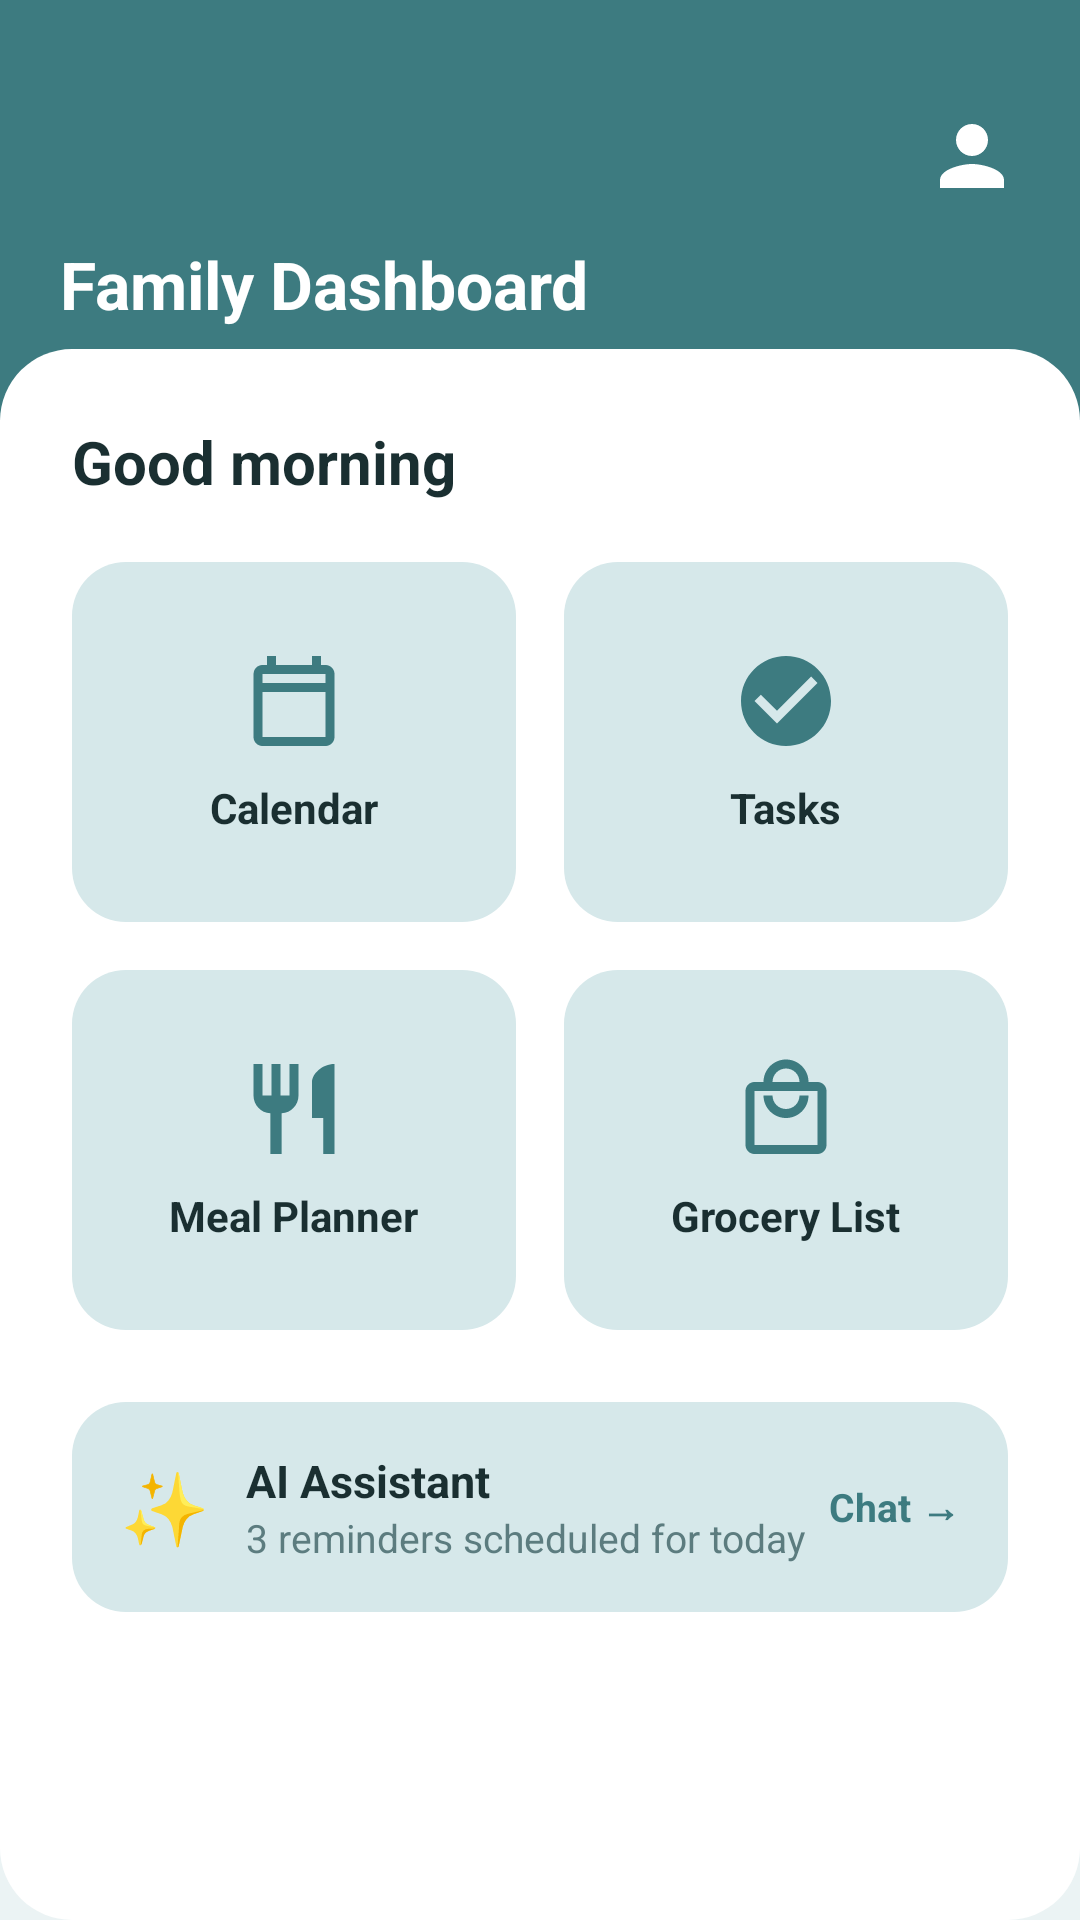

Produce the Android XML layout that renders to this screen, including the resource entries it uses.
<!-- AndroidManifest.xml: application theme Theme.FamilyAIPlanner -->
<!-- res/layout/fragment_dashboard.xml -->
<?xml version="1.0" encoding="utf-8"?>
<androidx.constraintlayout.widget.ConstraintLayout 
    xmlns:android="http://schemas.android.com/apk/res/android"
    xmlns:app="http://schemas.android.com/apk/res-auto"
    android:layout_width="match_parent"
    android:layout_height="match_parent"
    android:background="@color/bgMint">

    
    <androidx.constraintlayout.widget.ConstraintLayout
        android:id="@+id/dashboardHeader"
        android:layout_width="0dp"
        android:layout_height="140dp"
        android:background="@color/primaryTeal"
        android:paddingStart="20dp"
        android:paddingTop="36dp"
        android:paddingEnd="20dp"
        app:layout_constraintEnd_toEndOf="parent"
        app:layout_constraintStart_toStartOf="parent"
        app:layout_constraintTop_toTopOf="parent">

        
        <ImageView
            android:id="@+id/btnMenu"
            android:layout_width="32dp"
            android:layout_height="32dp"
            android:contentDescription="Menu"
            android:src="@drawable/ic_menu"
            app:layout_constraintStart_toStartOf="parent"
            app:layout_constraintTop_toTopOf="parent" />

        
        <ImageView
            android:id="@+id/btnProfile"
            android:layout_width="32dp"
            android:layout_height="32dp"
            android:contentDescription="Profile"
            android:src="@drawable/ic_profile"
            app:layout_constraintEnd_toEndOf="parent"
            app:layout_constraintTop_toTopOf="parent" />

        
        <TextView
            android:id="@+id/dashboardTitle"
            android:layout_width="wrap_content"
            android:layout_height="wrap_content"
            android:layout_marginTop="12dp"
            android:text="@string/title_dashboard"
            android:textColor="@color/textWhite"
            android:textSize="22sp"
            android:textStyle="bold"
            app:layout_constraintStart_toStartOf="parent"
            app:layout_constraintTop_toBottomOf="@id/btnMenu" />

    </androidx.constraintlayout.widget.ConstraintLayout>

    
    <androidx.core.widget.NestedScrollView
        android:layout_width="0dp"
        android:layout_height="0dp"
        android:layout_marginTop="-24dp"
        android:background="@drawable/card_rounded_white"
        android:fillViewport="true"
        app:layout_constraintBottom_toBottomOf="parent"
        app:layout_constraintEnd_toEndOf="parent"
        app:layout_constraintStart_toStartOf="parent"
        app:layout_constraintTop_toBottomOf="@id/dashboardHeader">

        <LinearLayout
            android:layout_width="match_parent"
            android:layout_height="wrap_content"
            android:orientation="vertical"
            android:padding="24dp">

            
            <TextView
                android:id="@+id/greetingText"
                android:layout_width="wrap_content"
                android:layout_height="wrap_content"
                android:text="Good morning"
                android:textColor="@color/textPrimary"
                android:textSize="20sp"
                android:textStyle="bold" />

            
            <GridLayout
                android:layout_width="match_parent"
                android:layout_height="wrap_content"
                android:layout_marginTop="20dp"
                android:columnCount="2"
                android:rowCount="2">

                
                <LinearLayout
                    android:id="@+id/tileCalendar"
                    android:layout_width="0dp"
                    android:layout_height="120dp"
                    android:layout_columnWeight="1"
                    android:layout_marginEnd="8dp"
                    android:layout_marginBottom="16dp"
                    android:background="@drawable/card_tile_bg"
                    android:clickable="true"
                    android:focusable="true"
                    android:gravity="center"
                    android:orientation="vertical"
                    android:padding="16dp">

                    <ImageView
                        android:layout_width="36dp"
                        android:layout_height="36dp"
                        android:contentDescription="Calendar Icon"
                        android:src="@drawable/ic_calendar" />

                    <TextView
                        android:layout_width="wrap_content"
                        android:layout_height="wrap_content"
                        android:layout_marginTop="8dp"
                        android:text="@string/tile_calendar"
                        android:textColor="@color/textPrimary"
                        android:textSize="14sp"
                        android:textStyle="bold" />
                </LinearLayout>

                
                <LinearLayout
                    android:id="@+id/tileTasks"
                    android:layout_width="0dp"
                    android:layout_height="120dp"
                    android:layout_columnWeight="1"
                    android:layout_marginStart="8dp"
                    android:layout_marginBottom="16dp"
                    android:background="@drawable/card_tile_bg"
                    android:clickable="true"
                    android:focusable="true"
                    android:gravity="center"
                    android:orientation="vertical"
                    android:padding="16dp">

                    <ImageView
                        android:layout_width="36dp"
                        android:layout_height="36dp"
                        android:contentDescription="Tasks Icon"
                        android:src="@drawable/ic_tasks" />

                    <TextView
                        android:layout_width="wrap_content"
                        android:layout_height="wrap_content"
                        android:layout_marginTop="8dp"
                        android:text="@string/tile_tasks"
                        android:textColor="@color/textPrimary"
                        android:textSize="14sp"
                        android:textStyle="bold" />
                </LinearLayout>

                
                <LinearLayout
                    android:id="@+id/tileMeals"
                    android:layout_width="0dp"
                    android:layout_height="120dp"
                    android:layout_columnWeight="1"
                    android:layout_marginEnd="8dp"
                    android:background="@drawable/card_tile_bg"
                    android:clickable="true"
                    android:focusable="true"
                    android:gravity="center"
                    android:orientation="vertical"
                    android:padding="16dp">

                    <ImageView
                        android:layout_width="36dp"
                        android:layout_height="36dp"
                        android:contentDescription="Meals Icon"
                        android:src="@drawable/ic_meals" />

                    <TextView
                        android:layout_width="wrap_content"
                        android:layout_height="wrap_content"
                        android:layout_marginTop="8dp"
                        android:text="@string/tile_meal_planner"
                        android:textColor="@color/textPrimary"
                        android:textSize="14sp"
                        android:textStyle="bold" />
                </LinearLayout>

                
                <LinearLayout
                    android:id="@+id/tileGrocery"
                    android:layout_width="0dp"
                    android:layout_height="120dp"
                    android:layout_columnWeight="1"
                    android:layout_marginStart="8dp"
                    android:background="@drawable/card_tile_bg"
                    android:clickable="true"
                    android:focusable="true"
                    android:gravity="center"
                    android:orientation="vertical"
                    android:padding="16dp">

                    <ImageView
                        android:layout_width="36dp"
                        android:layout_height="36dp"
                        android:contentDescription="Grocery Icon"
                        android:src="@drawable/ic_grocery" />

                    <TextView
                        android:layout_width="wrap_content"
                        android:layout_height="wrap_content"
                        android:layout_marginTop="8dp"
                        android:text="@string/tile_grocery_list"
                        android:textColor="@color/textPrimary"
                        android:textSize="14sp"
                        android:textStyle="bold" />
                </LinearLayout>

            </GridLayout>

            
            <LinearLayout
                android:id="@+id/bannerAIAssistant"
                android:layout_width="match_parent"
                android:layout_height="wrap_content"
                android:layout_marginTop="24dp"
                android:background="@drawable/card_tile_bg"
                android:gravity="center_vertical"
                android:orientation="horizontal"
                android:padding="16dp">

                <TextView
                    android:layout_width="wrap_content"
                    android:layout_height="wrap_content"
                    android:text="✨"
                    android:textSize="24sp" />

                <LinearLayout
                    android:layout_width="0dp"
                    android:layout_height="wrap_content"
                    android:layout_marginStart="12dp"
                    android:layout_weight="1"
                    android:orientation="vertical">

                    <TextView
                        android:layout_width="wrap_content"
                        android:layout_height="wrap_content"
                        android:text="AI Assistant"
                        android:textColor="@color/textPrimary"
                        android:textSize="15sp"
                        android:textStyle="bold" />

                    <TextView
                        android:layout_width="wrap_content"
                        android:layout_height="wrap_content"
                        android:text="3 reminders scheduled for today"
                        android:textColor="@color/textSecondary"
                        android:textSize="13sp" />
                </LinearLayout>

                <TextView
                    android:layout_width="wrap_content"
                    android:layout_height="wrap_content"
                    android:text="Chat →"
                    android:textColor="@color/primaryTeal"
                    android:textSize="13sp"
                    android:textStyle="bold" />
            </LinearLayout>

        </LinearLayout>
    </androidx.core.widget.NestedScrollView>

</androidx.constraintlayout.widget.ConstraintLayout>
<!-- resources referenced by this layout -->
<resources>
  <color name="bgMint">#EBF3F4</color>
  <color name="primaryTeal">#3D7B80</color>
  <color name="textPrimary">#1A2F31</color>
  <color name="textSecondary">#5C7C7F</color>
  <color name="textWhite">#FFFFFF</color>
  <!-- drawable card_rounded_white (drawable) -->
  <?xml version="1.0" encoding="utf-8"?>
  <shape xmlns:android="http://schemas.android.com/apk/res/android"
      android:shape="rectangle">
      <corners android:radius="24dp" />
      <solid android:color="@color/surfaceWhite" />
  </shape>
  <!-- drawable card_tile_bg (drawable) -->
  <?xml version="1.0" encoding="utf-8"?>
  <shape xmlns:android="http://schemas.android.com/apk/res/android"
      android:shape="rectangle">
      <corners android:radius="18dp" />
      <solid android:color="@color/tileTealLight" />
  </shape>
  <!-- drawable ic_calendar (drawable) -->
  <vector xmlns:android="http://schemas.android.com/apk/res/android"
      android:width="28dp"
      android:height="28dp"
      android:viewportWidth="24"
      android:viewportHeight="24">
      <path
          android:fillColor="#3D7B80"
          android:pathData="M19,4h-1V2h-2v2H8V2H6v2H5C3.89,4 3.01,4.9 3.01,6L3,20c0,1.1 0.89,2 2,2h14c1.1,0 2,-0.9 2,-2V6c0,-1.1 -0.9,-2 -2,-2zm0,16H5V10h14v10zm0,-12H5V6h14v2z" />
  </vector>
  <!-- drawable ic_meals (drawable) -->
  <vector xmlns:android="http://schemas.android.com/apk/res/android"
      android:width="28dp"
      android:height="28dp"
      android:viewportWidth="24"
      android:viewportHeight="24">
      <path
          android:fillColor="#3D7B80"
          android:pathData="M11,9H9V2H7v7H5V2H3v7c0,2.12 1.66,3.84 3.75,3.97V22h2.5v-9.03C11.34,12.84 13,11.12 13,9V2h-2v7zm5,-3v8h2.5v8H21V2c-2.76,0 -5,2.24 -5,4z" />
  </vector>
  <!-- drawable ic_profile (drawable) -->
  <vector xmlns:android="http://schemas.android.com/apk/res/android"
      android:width="28dp"
      android:height="28dp"
      android:viewportWidth="24"
      android:viewportHeight="24">
      <path
          android:fillColor="#FFFFFF"
          android:pathData="M12,12c2.21,0 4,-1.79 4,-4s-1.79,-4 -4,-4 -4,1.79 -4,4 1.79,4 4,4zm0,2c-2.67,0 -8,1.34 -8,4v2h16v-2c0,-2.66 -5.33,-4 -8,-4z" />
  </vector>
  <!-- drawable ic_tasks (drawable) -->
  <vector xmlns:android="http://schemas.android.com/apk/res/android"
      android:width="28dp"
      android:height="28dp"
      android:viewportWidth="24"
      android:viewportHeight="24">
      <path
          android:fillColor="#3D7B80"
          android:pathData="M12,2C6.48,2 2,6.48 2,12s4.48,10 10,10 10,-4.48 10,-10S17.52,2 12,2zm-2,15l-5,-5 1.41,-1.41L10,14.17l7.59,-7.59L19,8l-9,9z" />
  </vector>
  <string name="tile_calendar">Calendar</string>
  <string name="tile_grocery_list">Grocery List</string>
  <string name="tile_meal_planner">Meal Planner</string>
  <string name="tile_tasks">Tasks</string>
  <string name="title_dashboard">Family Dashboard</string>
  <style name="Theme.FamilyAIPlanner" parent="Theme.Material3.Light.NoActionBar">
          <item name="colorPrimary">@color/primaryTeal</item>
          <item name="colorPrimaryContainer">@color/tileTealLight</item>
          <item name="colorSecondary">@color/colorSecondary</item>
          <item name="android:statusBarColor">@color/primaryTeal</item>
          <item name="android:navigationBarColor">@color/surfaceWhite</item>
          <item name="android:windowBackground">@color/bgMint</item>
      </style>
  <color name="surfaceWhite">#FFFFFF</color>
  <color name="tileTealLight">#D6E8EA</color>
  <color name="colorSecondary">#4A8B90</color>
</resources>
